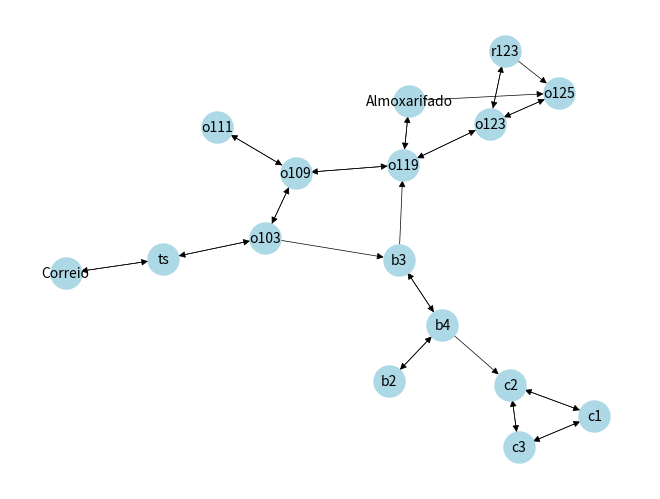

Recreate this plot in Python.
# ======= #
# imports #
# ======= #

import networkx as nx
import matplotlib.pyplot as plt

def dfs(grafo, inicio, objetivo):
    visitados = set()
    caminho = []
    
    def dfs_visit(vertice):
        nonlocal caminho
        visitados.add(vertice)
        caminho.append(vertice)

        if vertice == objetivo:
            return True

        for vizinho in grafo[vertice]:
            if vizinho not in visitados:
                if dfs_visit(vizinho):
                    return True

        caminho.pop()

        return False
    
    dfs_visit(inicio)
    return caminho

def bfs(grafo, inicio, objetivo):
    visitados = set()
    caminho = []
    
    fila = []
    fila.append(inicio)
    visitados.add(inicio)

    while fila:
        vertice = fila.pop(0)
        caminho.append(vertice)

        if vertice == objetivo:
            return caminho

        for vizinho in grafo[vertice]:
            if vizinho not in visitados:
                fila.append(vizinho)
                visitados.add(vizinho)

    return []

def plotar_grafo(grafo):
    G = nx.DiGraph()
    for vertice, vizinhos in grafo.items():
        G.add_edges_from([(vertice, vizinho) for vizinho in vizinhos])

    pos = nx.kamada_kawai_layout(G)  # Layout do grafo
    # pos = nx.spring_layout(G)

    nx.draw(G, pos, with_labels=True, node_color='lightblue', node_size=500, font_size=10, width=0.5)  # Plotagem do grafo

    # Ajuste opcional para melhorar a aparência do grafo
    edge_labels = nx.get_edge_attributes(G, 'weight')
    nx.draw_networkx_edge_labels(G, pos, edge_labels=edge_labels)

    plt.show()
    
encontrar_enesimo_termo = lambda grafo, n: list(grafo.keys())[n]

def main():
      
    grafo_list = {
        'o125': ['o123'],
        'o123': ['o125', 'r123', 'o119'],
        'r123': ['o125', 'o123'],
        'o119': ['o123', 'Almoxarifado', 'o109'],
        'Almoxarifado': ['o125', 'o119'],
        'o109': ['o119', 'o103', 'o111'],
        'o103': ['o109', 'ts', 'b3'],
        'ts': ['o103', 'Correio'],
        'Correio': ['ts'],
        'o111': ['o109'],
        'b3': ['o119', 'b4', 'b4'],
        'b4': ['o109', 'b3', 'b2'],
        'b4': ['b3', 'b2', 'c2'],
        'b2': ['b4', 'b4'],
        'c3': ['c2', 'c1'],
        'c2': ['c3', 'c1'],
        'c1': ['c3', 'c2']
    }
    
    inicio = encontrar_enesimo_termo (grafo_list, 0)
    objetivo = encontrar_enesimo_termo (grafo_list, 15)
    
    caminho_dfs = dfs(grafo_list, inicio, objetivo)
    caminho_bfs = bfs(grafo_list, inicio, objetivo)

    if caminho_dfs:
        print('caminho no DFS: '+ str(caminho_dfs))
    else:
        print("Caminho não encontrado.")
    
        
    if caminho_bfs:
        print('caminho no BFS: '+ str(caminho_bfs))
    else:
        print("Caminho não encontrado.")


    plotar_grafo(grafo_list)
    
    plt.show()
    
if __name__ == "__main__":
    main()
   
